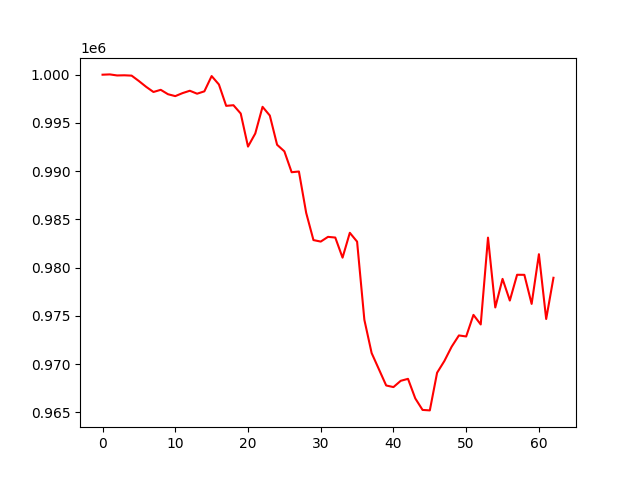

Values plotted in this chart, from the file beside it:
account_value, date, daily_return
1000000, 2021-06-03, 
1000031, 2021-06-04, 3.073100000006157e-05
999921, 2021-06-07, -0.0001093
999938, 2021-06-08, 1.6745315779775893e-05
999903, 2021-06-09, -3.526618057836384e-05
999341, 2021-06-10, -0.0005623
998740, 2021-06-11, -0.0006015
998207, 2021-06-15, -0.0005327
998432, 2021-06-16, 0.0002254
997975, 2021-06-17, -0.0004577
997779, 2021-06-18, -0.0001974
998091, 2021-06-21, 0.0003128
998336, 2021-06-22, 0.0002455
998030, 2021-06-23, -0.0003065
998275, 2021-06-24, 0.0002455
999858, 2021-06-25, 0.001586
998987, 2021-06-28, -0.0008712
996770, 2021-06-29, -0.002219
996835, 2021-06-30, 6.531198337378363e-05
995973, 2021-07-01, -0.0008646
992546, 2021-07-02, -0.003441
993904, 2021-07-05, 0.001369
996670, 2021-07-06, 0.002782
995766, 2021-07-07, -0.0009069
992735, 2021-07-08, -0.003044
992053, 2021-07-09, -0.0006867
989888, 2021-07-12, -0.002182
989963, 2021-07-13, 7.515695769466646e-05
985672, 2021-07-14, -0.004334
982853, 2021-07-15, -0.00286
982696, 2021-07-16, -0.0001591
983186, 2021-07-19, 0.0004983
983116, 2021-07-20, -7.157038276983663e-05
981030, 2021-07-21, -0.002121
983608, 2021-07-22, 0.002628
982692, 2021-07-23, -0.0009316
974585, 2021-07-26, -0.008249
971138, 2021-07-27, -0.003537
969460, 2021-07-28, -0.001728
967777, 2021-07-29, -0.001736
967611, 2021-07-30, -0.0001715
968261, 2021-08-02, 0.0006718
968465, 2021-08-03, 0.0002107
966438, 2021-08-04, -0.002093
965244, 2021-08-05, -0.001235
965193, 2021-08-06, -5.2722399798366126e-05
969098, 2021-08-09, 0.004045
970314, 2021-08-10, 0.001255
971796, 2021-08-11, 0.001527
972966, 2021-08-12, 0.001204
972860, 2021-08-13, -0.000109
975097, 2021-08-16, 0.0023
974103, 2021-08-17, -0.001019
983107, 2021-08-18, 0.009243
975865, 2021-08-19, -0.007367
978829, 2021-08-20, 0.003037
976583, 2021-08-23, -0.002295
979256, 2021-08-24, 0.002737
979249, 2021-08-25, -6.305809908901949e-06
976234, 2021-08-26, -0.003079
... 3 more rows
